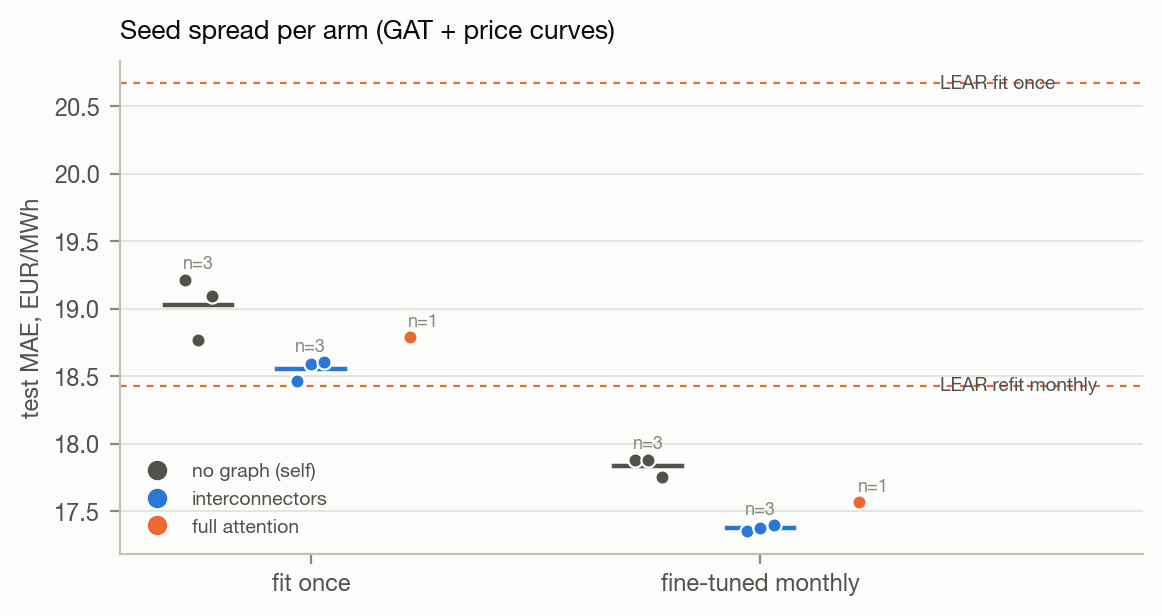

The file beside this chart, header and first rows:
arm, seed, fit, test_mae
self, 0, fine-tuned, 17.88
self, 0, fit once, 19.21
self, 1, fine-tuned, 17.88
self, 1, fit once, 18.77
self, 2, fine-tuned, 17.76
self, 2, fit once, 19.09
interconnects, 0, fine-tuned, 17.35
interconnects, 0, fit once, 18.46
interconnects, 1, fine-tuned, 17.37
interconnects, 1, fit once, 18.59
interconnects, 2, fine-tuned, 17.4
interconnects, 2, fit once, 18.6
full, 0, fine-tuned, 17.57
full, 0, fit once, 18.79
